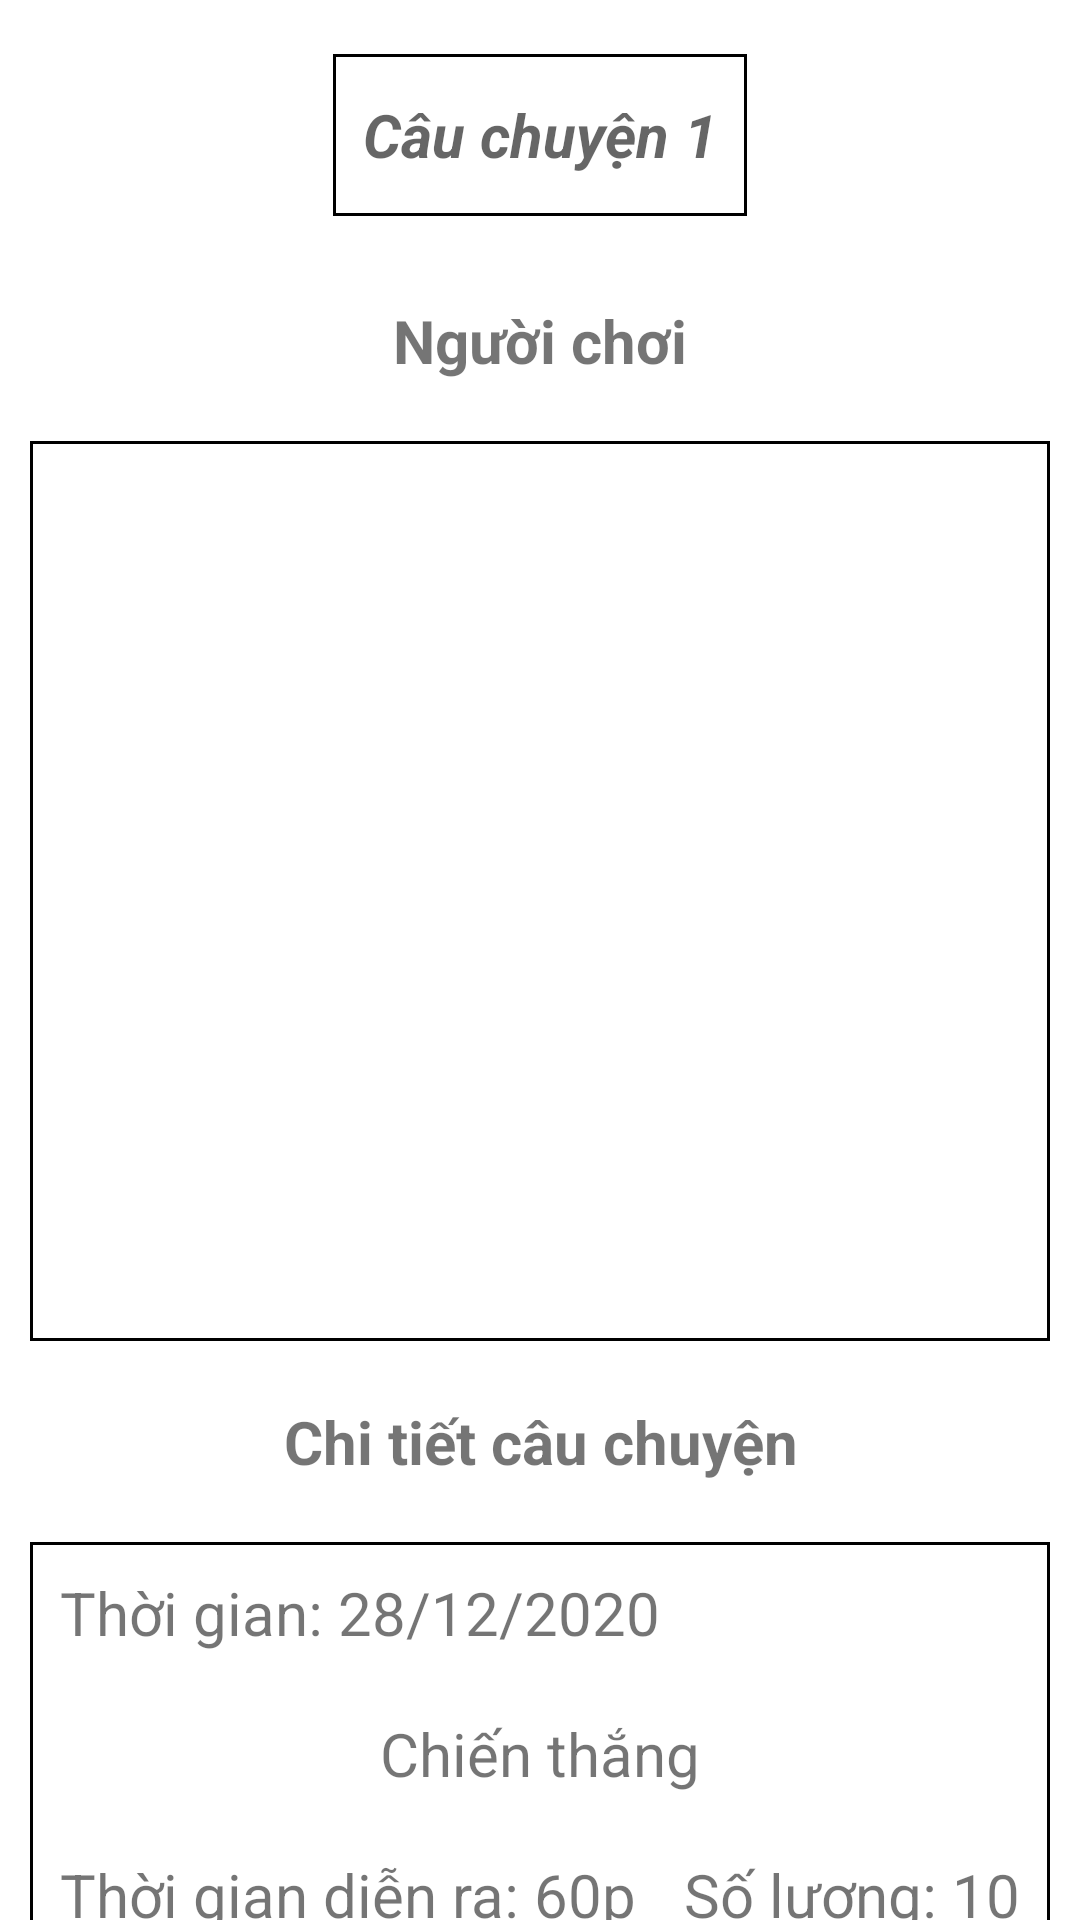

Layout XML and referenced resources for this Android screen:
<!-- AndroidManifest.xml: application theme Theme.MaSoi -->
<!-- res/layout/activity_story.xml -->
<?xml version="1.0" encoding="utf-8"?>
<LinearLayout xmlns:android="http://schemas.android.com/apk/res/android"
    xmlns:app="http://schemas.android.com/apk/res-auto"
    xmlns:tools="http://schemas.android.com/tools"
    android:layout_width="match_parent"
    android:layout_height="match_parent"
    tools:context=".StoryActivity"
    android:orientation="vertical">

    <androidx.constraintlayout.widget.ConstraintLayout
        android:id="@+id/layoutMenu"
        android:layout_width="match_parent"
        android:layout_height="70dp"
        android:gravity="center_vertical"
        android:layout_marginTop="10dp"
        android:paddingTop="8sp"
        android:paddingBottom="8sp">

        <ImageView
            android:id="@+id/btnBack"
            android:layout_width="50dp"
            android:layout_height="match_parent"
            android:src="@drawable/backback"
            app:layout_constraintBottom_toBottomOf="parent"
            app:layout_constraintTop_toTopOf="parent"
            app:layout_constraintLeft_toLeftOf="parent"/>

        <TextView
            android:id="@+id/txtName"
            android:layout_width="wrap_content"
            android:layout_height="match_parent"
            android:hint="Câu chuyện 1"
            android:textStyle="bold|italic"
            android:layout_weight="1"
            android:textSize="20sp"
            android:gravity="center_vertical"
            android:background="@drawable/vien"
            app:layout_constraintBottom_toBottomOf="parent"
            app:layout_constraintTop_toTopOf="parent"
            app:layout_constraintRight_toRightOf="parent"
            app:layout_constraintLeft_toLeftOf="parent"/>

    </androidx.constraintlayout.widget.ConstraintLayout>

    <androidx.core.widget.NestedScrollView
        android:layout_width="match_parent"
        android:layout_height="match_parent">

        <LinearLayout
            android:layout_width="match_parent"
            android:layout_height="match_parent"
            android:orientation="vertical"
            android:layout_marginLeft="10dp"
            android:layout_marginRight="10dp">

            <TextView
                android:layout_marginTop="20dp"
                android:layout_width="match_parent"
                android:layout_height="wrap_content"
                android:text="Người chơi"
                android:textSize="20sp"
                android:textStyle="bold"
                android:gravity="center_horizontal"/>

            <androidx.recyclerview.widget.RecyclerView
                android:id="@+id/rclPlayer"
                android:layout_marginTop="20dp"
                android:layout_width="match_parent"
                app:layoutManager="androidx.recyclerview.widget.LinearLayoutManager"
                android:layout_height="300dp"
                android:background="@drawable/vien"/>

            <TextView
                android:layout_marginTop="20dp"
                android:layout_width="match_parent"
                android:layout_height="wrap_content"
                android:text="Chi tiết câu chuyện"
                android:textStyle="bold"
                android:textSize="20sp"
                android:gravity="center_horizontal"/>

            <androidx.constraintlayout.widget.ConstraintLayout
                android:layout_width="match_parent"
                android:layout_height="wrap_content"
                android:background="@drawable/vien"
                android:layout_marginTop="20dp">

                <TextView
                    android:id="@+id/txtTime"
                    android:layout_width="wrap_content"
                    android:layout_height="wrap_content"
                    android:text="Thời gian: 28/12/2020"
                    android:textSize="20sp"
                    app:layout_constraintTop_toTopOf="parent"
                    app:layout_constraintLeft_toLeftOf="parent"/>

                <TextView
                    android:id="@+id/txtQuantity"
                    android:layout_width="wrap_content"
                    android:layout_height="wrap_content"
                    android:text="Số lượng: 10"
                    android:textSize="20sp"
                    app:layout_constraintTop_toTopOf="@id/txtRangeTime"
                    app:layout_constraintRight_toRightOf="parent"/>

                <TextView
                    android:id="@+id/txtResult"
                    android:layout_width="wrap_content"
                    android:layout_height="wrap_content"
                    android:layout_marginTop="20dp"
                    android:text="Chiến thắng"
                    android:textSize="20sp"
                    app:layout_constraintTop_toBottomOf="@id/txtTime"
                    app:layout_constraintRight_toRightOf="parent"
                    app:layout_constraintLeft_toLeftOf="parent"/>

                <TextView
                    android:id="@+id/txtRangeTime"
                    android:layout_width="wrap_content"
                    android:layout_height="wrap_content"
                    android:layout_marginTop="20dp"
                    android:text="Thời gian diễn ra: 60p"
                    android:textSize="20sp"
                    app:layout_constraintTop_toBottomOf="@id/txtResult"
                    app:layout_constraintLeft_toLeftOf="parent"/>
            </androidx.constraintlayout.widget.ConstraintLayout>

            <TextView
                android:layout_marginTop="20dp"
                android:layout_width="match_parent"
                android:layout_height="wrap_content"
                android:text="Câu chuyện"
                android:textStyle="bold"
                android:textSize="20sp"
                android:gravity="center_horizontal"/>

            <androidx.recyclerview.widget.RecyclerView
                android:id="@+id/rclStory"
                android:layout_marginTop="20dp"
                android:layout_width="match_parent"
                app:layoutManager="androidx.recyclerview.widget.LinearLayoutManager"
                android:layout_height="600dp"
                android:background="@drawable/vien"/>

            <Button
                android:id="@+id/btnShare"
                android:layout_width="match_parent"
                android:layout_height="wrap_content"
                android:layout_marginTop="20dp"
                android:layout_marginBottom="50dp"
                android:text="Chia sẽ"
                app:backgroundTint="@color/black"
                android:textColor="@color/white"
                android:textSize="20sp"/>
        </LinearLayout>

    </androidx.core.widget.NestedScrollView>
</LinearLayout>
<!-- resources referenced by this layout -->
<resources>
  <color name="black">#FF000000</color>
  <color name="white">#FFFFFFFF</color>
  <!-- drawable vien (drawable) -->
  <?xml version="1.0" encoding="utf-8"?>
  <shape
      xmlns:android="http://schemas.android.com/apk/res/android"
      android:shape="rectangle">
  
      
      <stroke
          android:width="1dp"
          android:color="@color/black" >
      </stroke>
  
      
      <padding
          android:left="10dp"
          android:top="10dp"
          android:right="10dp"
          android:bottom="10dp" >
      </padding>
  
  </shape>
  <style name="Theme.MaSoi" parent="Theme.MaterialComponents.DayNight.DarkActionBar">
          
          <item name="colorPrimary">@color/purple_500</item>
          <item name="colorPrimaryVariant">@color/purple_700</item>
          <item name="colorOnPrimary">@color/white</item>
          
          <item name="colorSecondary">@color/teal_200</item>
          <item name="colorSecondaryVariant">@color/teal_700</item>
          <item name="colorOnSecondary">@color/black</item>
          
          <item name="android:statusBarColor" tools:targetApi="l">?attr/colorPrimaryVariant</item>
          
      </style>
  <color name="purple_500">#FF6200EE</color>
  <color name="purple_700">#FF3700B3</color>
  <color name="teal_200">#FF03DAC5</color>
  <color name="teal_700">#FF018786</color>
</resources>
